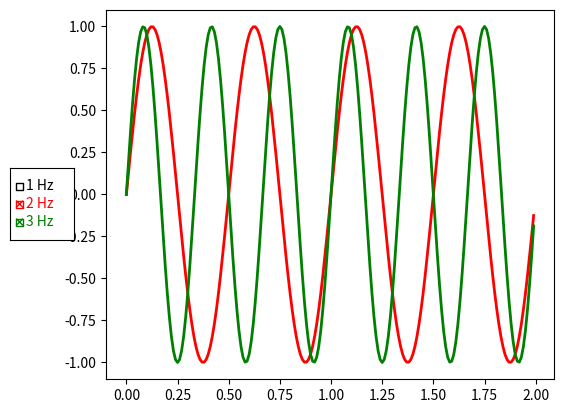

Python code for this plot:
import numpy as np
import matplotlib.pyplot as plt
from matplotlib.widgets import CheckButtons

t = np.arange(0.0, 2.0, 0.01)
s0 = np.sin(2*np.pi*t)
s1 = np.sin(4*np.pi*t)
s2 = np.sin(6*np.pi*t)

fig, ax = plt.subplots()
l0, = ax.plot(t, s0, visible=False, lw=2, color='black', label='1 Hz')
l1, = ax.plot(t, s1, lw=2, color='red', label='2 Hz')
l2, = ax.plot(t, s2, lw=2, color='green', label='3 Hz')
fig.subplots_adjust(left=0.2)

lines_by_label = {l.get_label(): l for l in [l0, l1, l2]}
line_colors = [l.get_color() for l in lines_by_label.values()]

# Make checkbuttons with all plotted lines with correct visibility
rax = fig.add_axes([0.05, 0.4, 0.1, 0.15])
check = CheckButtons(
    ax=rax,
    labels=lines_by_label.keys(),
    actives=[l.get_visible() for l in lines_by_label.values()],
    label_props={'color': line_colors},
    frame_props={'edgecolor': line_colors},
    check_props={'facecolor': line_colors},
)


def callback(label):
    ln = lines_by_label[label]
    ln.set_visible(not ln.get_visible())
    ln.figure.canvas.draw_idle()

check.on_clicked(callback)

plt.show()
